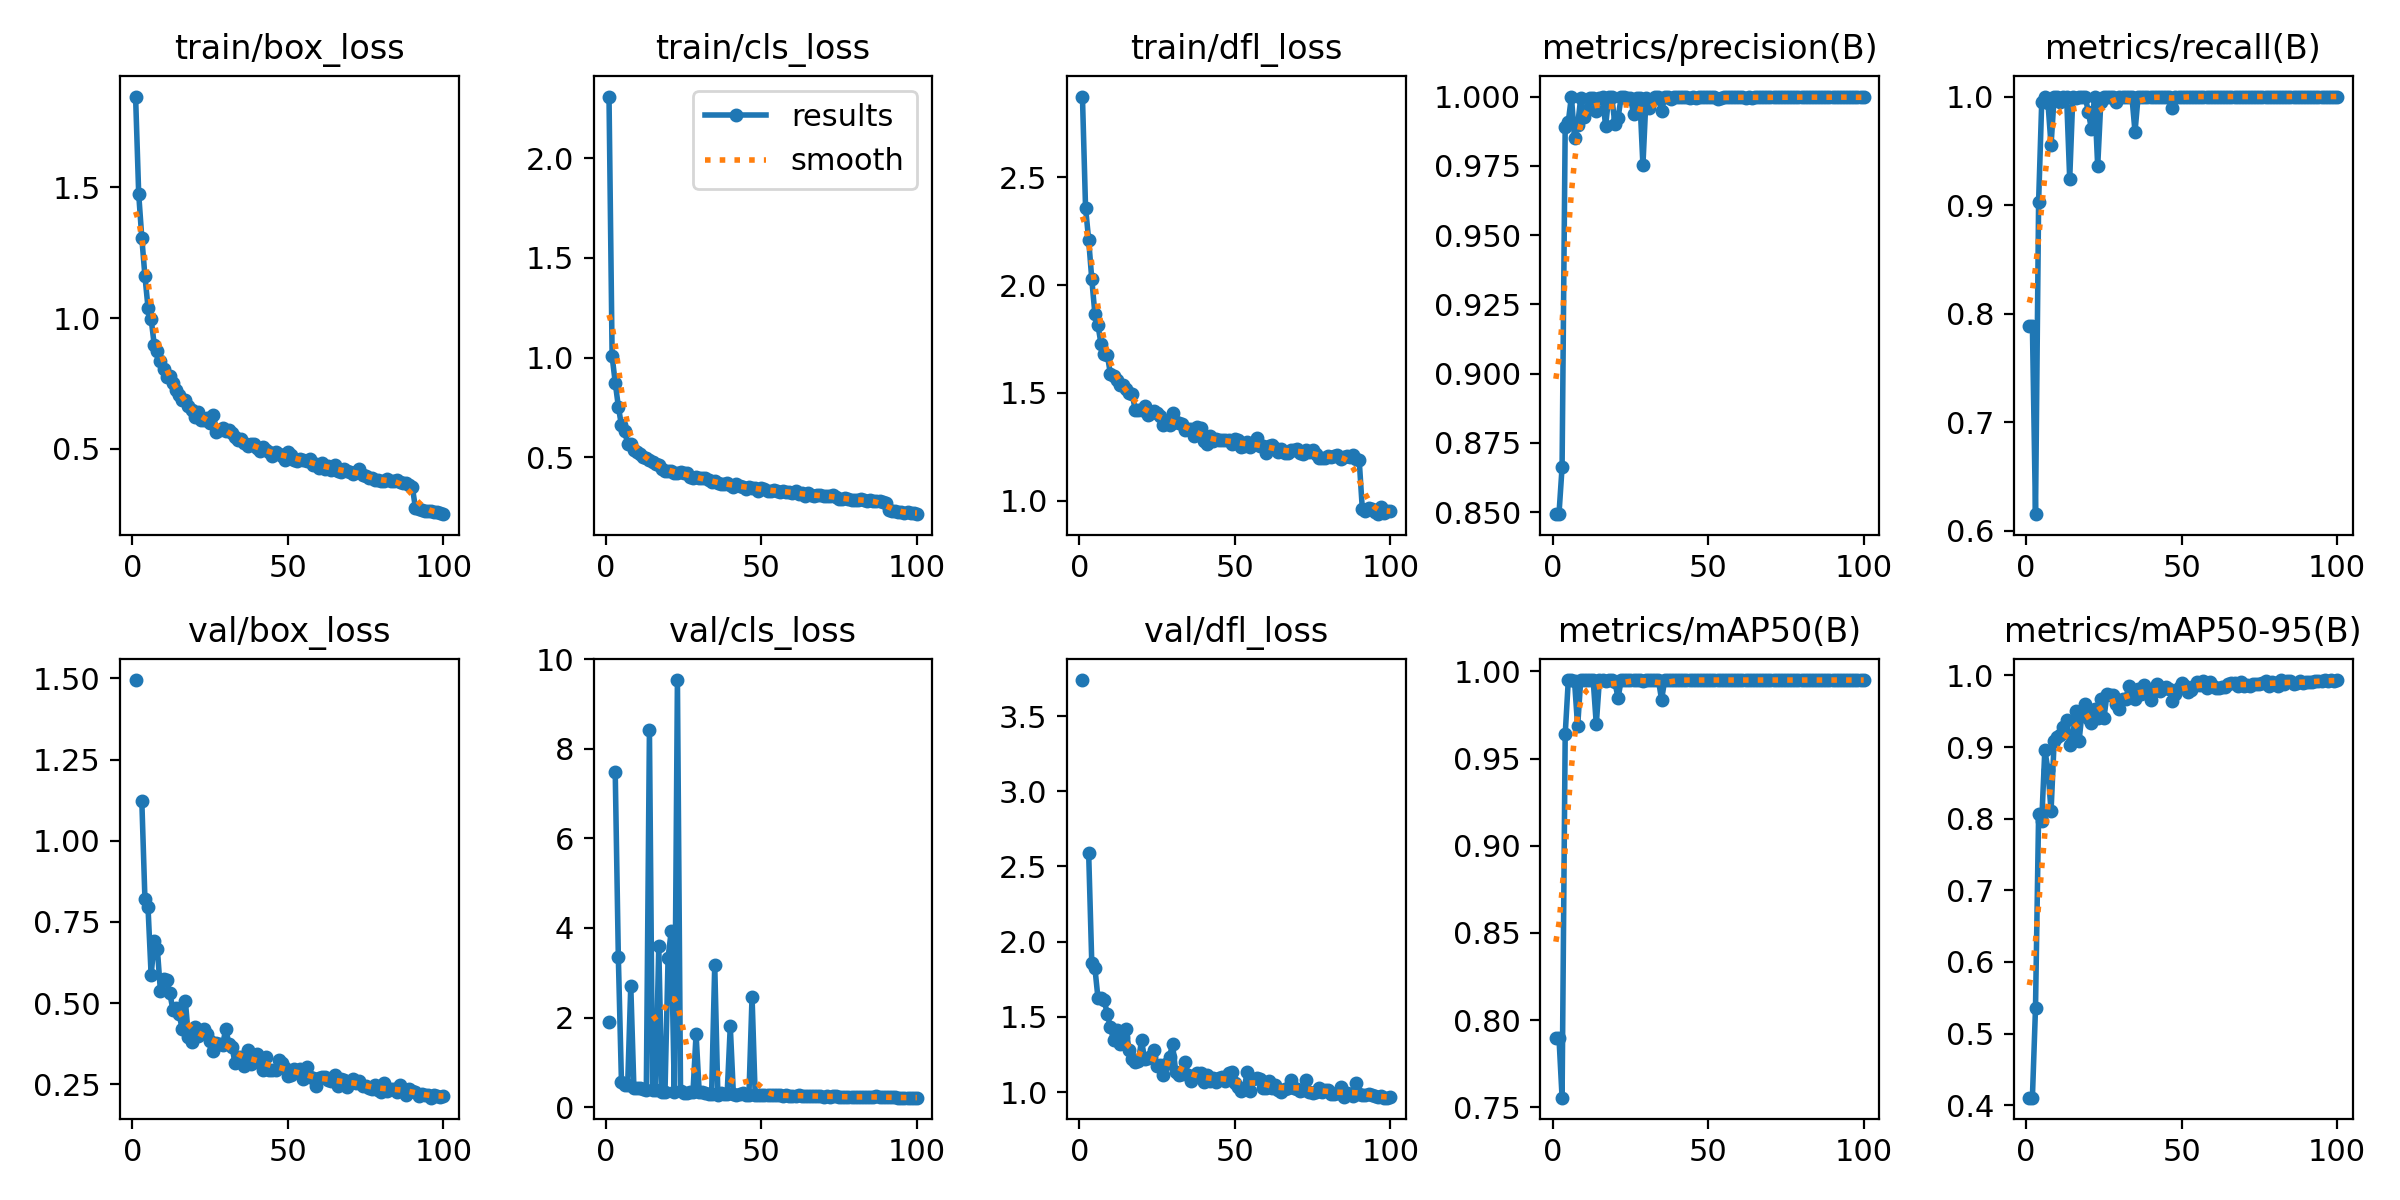

The table this chart was drawn from, first rows:
epoch, time, train/box_loss, train/cls_loss, train/dfl_loss, metrics/precision(B), metrics/recall(B), metrics/mAP50(B), metrics/mAP50-95(B), val/box_loss, val/cls_loss, val/dfl_loss, lr/pg0, lr/pg1, lr/pg2
1, 29.94, 1.846, 2.308, 2.873, 0.8493, 0.7892, 0.79, 0.4104, 1.495, 1.901, 3.74, 0.0006591, 0.0006591, 0.0006591
2, 57.57, 1.474, 1.006, 2.358, 0.8493, 0.7892, 0.79, 0.4104, nan, nan, nan, 0.001313, 0.001313, 0.001313
3, 86.42, 1.307, 0.8745, 2.21, 0.8663, 0.6154, 0.7556, 0.5358, 1.124, 7.472, 2.59, 0.001953, 0.001953, 0.001953
4, 114.6, 1.161, 0.7543, 2.028, 0.989, 0.903, 0.9638, 0.8066, 0.8216, 3.341, 1.861, 0.001941, 0.001941, 0.001941
5, 142.4, 1.039, 0.6599, 1.867, 0.9909, 0.995, 0.995, 0.7965, 0.7944, 0.5696, 1.827, 0.001921, 0.001921, 0.001921
6, 169.4, 0.997, 0.6322, 1.813, 1, 0.9997, 0.995, 0.8961, 0.5861, 0.4876, 1.624, 0.001901, 0.001901, 0.001901
7, 197.8, 0.8973, 0.5689, 1.725, 0.9851, 0.9944, 0.9946, 0.8681, 0.6907, 0.4967, 1.623, 0.001881, 0.001881, 0.001881
8, 225.1, 0.8722, 0.5644, 1.68, 0.9896, 0.9553, 0.9684, 0.8107, 0.6663, 2.706, 1.612, 0.001861, 0.001861, 0.001861
9, 251.1, 0.8376, 0.5366, 1.677, 0.9995, 1, 0.995, 0.9088, 0.536, 0.4366, 1.516, 0.001842, 0.001842, 0.001842
10, 279.3, 0.8059, 0.5262, 1.587, 0.9925, 1, 0.995, 0.9135, 0.5738, 0.4344, 1.432, 0.001822, 0.001822, 0.001822
11, 307.2, 0.7761, 0.5183, 1.577, 0.995, 0.9953, 0.995, 0.9164, 0.5703, 0.4193, 1.345, 0.001802, 0.001802, 0.001802
12, 334.2, 0.7776, 0.5031, 1.558, 0.9994, 1, 0.995, 0.928, 0.5315, 0.4147, 1.413, 0.001782, 0.001782, 0.001782
13, 362.1, 0.7529, 0.4946, 1.536, 0.9996, 1, 0.995, 0.9378, 0.4791, 0.3918, 1.317, 0.001762, 0.001762, 0.001762
14, 388.2, 0.7247, 0.484, 1.536, 0.9946, 0.9241, 0.9696, 0.9027, 0.4862, 8.412, 1.366, 0.001743, 0.001743, 0.001743
15, 414.7, 0.7058, 0.4768, 1.519, 0.9996, 1, 0.995, 0.9164, 0.4667, 0.3901, 1.421, 0.001723, 0.001723, 0.001723
16, 440.2, 0.6885, 0.4638, 1.5, 1, 0.9985, 0.995, 0.9499, 0.4193, 0.389, 1.279, 0.001703, 0.001703, 0.001703
17, 468, 0.6871, 0.4608, 1.496, 0.9893, 1, 0.9947, 0.908, 0.5072, 3.592, 1.221, 0.001683, 0.001683, 0.001683
18, 493.5, 0.6656, 0.4397, 1.419, 1, 0.9999, 0.995, 0.9499, 0.3948, 0.3438, 1.202, 0.001663, 0.001663, 0.001663
19, 518.6, 0.6506, 0.4319, 1.422, 0.9997, 1, 0.995, 0.9597, 0.381, 0.3315, 1.203, 0.001644, 0.001644, 0.001644
20, 544.9, 0.621, 0.4291, 1.421, 0.9899, 0.9855, 0.9939, 0.9411, 0.4255, 3.338, 1.344, 0.001624, 0.001624, 0.001624
21, 570.3, 0.6401, 0.4327, 1.439, 0.9924, 0.97, 0.9846, 0.9332, 0.3973, 3.927, 1.218, 0.001604, 0.001604, 0.001604
22, 597.6, 0.6114, 0.421, 1.397, 0.9997, 1, 0.995, 0.9526, 0.4063, 0.3281, 1.227, 0.001584, 0.001584, 0.001584
23, 624.5, 0.6087, 0.4217, 1.406, 1, 0.9357, 0.9948, 0.9411, 0.4204, 9.536, 1.238, 0.001564, 0.001564, 0.001564
24, 650.7, 0.6179, 0.4247, 1.417, 0.9994, 0.995, 0.995, 0.9672, 0.406, 0.358, 1.279, 0.001545, 0.001545, 0.001545
25, 679.7, 0.5982, 0.42, 1.406, 0.9994, 1, 0.995, 0.9402, 0.3829, 0.3166, 1.171, 0.001525, 0.001525, 0.001525
26, 707.3, 0.631, 0.4208, 1.393, 0.9937, 1, 0.9949, 0.9742, 0.3529, 0.3229, 1.181, 0.001505, 0.001505, 0.001505
27, 736.4, 0.5662, 0.3994, 1.353, 0.9995, 1, 0.995, 0.9724, 0.3778, 0.332, 1.113, 0.001485, 0.001485, 0.001485
28, 764.2, 0.574, 0.3976, 1.365, 0.9996, 1, 0.995, 0.9726, 0.3755, 0.3277, 1.186, 0.001465, 0.001465, 0.001465
29, 792.7, 0.5809, 0.4026, 1.35, 0.9752, 0.995, 0.9946, 0.9608, 0.3705, 1.632, 1.236, 0.001446, 0.001446, 0.001446
30, 819.6, 0.5668, 0.3943, 1.405, 0.9996, 1, 0.995, 0.9534, 0.4213, 0.3441, 1.317, 0.001426, 0.001426, 0.001426
31, 846.8, 0.5704, 0.3942, 1.365, 0.9958, 1, 0.995, 0.9665, 0.3747, 0.3336, 1.133, 0.001406, 0.001406, 0.001406
32, 873.4, 0.559, 0.3944, 1.361, 0.9987, 1, 0.995, 0.9671, 0.3635, 0.318, 1.113, 0.001386, 0.001386, 0.001386
33, 900.5, 0.5452, 0.3838, 1.354, 0.9997, 1, 0.995, 0.985, 0.3164, 0.2951, 1.118, 0.001366, 0.001366, 0.001366
34, 928.5, 0.5343, 0.3785, 1.327, 0.9997, 1, 0.995, 0.9765, 0.3347, 0.3017, 1.198, 0.001347, 0.001347, 0.001347
35, 955.4, 0.5382, 0.3808, 1.333, 0.9949, 0.9676, 0.9837, 0.9667, 0.3333, 3.17, 1.116, 0.001327, 0.001327, 0.001327
36, 982.4, 0.5231, 0.3694, 1.333, 0.9997, 1, 0.995, 0.9814, 0.3057, 0.2818, 1.076, 0.001307, 0.001307, 0.001307
37, 1008, 0.5112, 0.3654, 1.299, 0.9997, 1, 0.995, 0.9746, 0.3543, 0.3049, 1.102, 0.001287, 0.001287, 0.001287
38, 1034, 0.5181, 0.3654, 1.342, 0.9993, 1, 0.995, 0.9868, 0.3113, 0.2934, 1.124, 0.001267, 0.001267, 0.001267
39, 1062, 0.5176, 0.369, 1.339, 0.9997, 1, 0.995, 0.9765, 0.3415, 0.301, 1.123, 0.001248, 0.001248, 0.001248
40, 1088, 0.5028, 0.363, 1.279, 1, 0.9996, 0.995, 0.9664, 0.3442, 1.806, 1.067, 0.001228, 0.001228, 0.001228
41, 1114, 0.4913, 0.3521, 1.261, 0.9997, 1, 0.995, 0.978, 0.3164, 0.2855, 1.112, 0.001208, 0.001208, 0.001208
42, 1142, 0.5089, 0.3647, 1.3, 0.9997, 1, 0.995, 0.9875, 0.2933, 0.2764, 1.075, 0.001188, 0.001188, 0.001188
43, 1168, 0.497, 0.356, 1.275, 0.9997, 1, 0.995, 0.979, 0.334, 0.2905, 1.09, 0.001168, 0.001168, 0.001168
44, 1194, 0.4877, 0.3513, 1.285, 0.9996, 1, 0.995, 0.982, 0.2937, 0.3155, 1.068, 0.001149, 0.001149, 0.001149
45, 1221, 0.4729, 0.3431, 1.281, 0.9997, 1, 0.995, 0.9846, 0.2939, 0.2694, 1.092, 0.001129, 0.001129, 0.001129
46, 1248, 0.4864, 0.3523, 1.283, 0.9996, 1, 0.995, 0.9805, 0.2954, 0.2782, 1.099, 0.001109, 0.001109, 0.001109
47, 1275, 0.4807, 0.3481, 1.28, 1, 0.9899, 0.995, 0.9647, 0.3237, 2.467, 1.07, 0.001089, 0.001089, 0.001089
48, 1301, 0.4747, 0.3462, 1.28, 0.9997, 1, 0.995, 0.9748, 0.3139, 0.2804, 1.125, 0.001069, 0.001069, 0.001069
49, 1327, 0.4576, 0.3328, 1.265, 0.9998, 1, 0.995, 0.9823, 0.3011, 0.2723, 1.132, 0.00105, 0.00105, 0.00105
50, 1354, 0.4897, 0.3459, 1.287, 0.9997, 1, 0.995, 0.9895, 0.2745, 0.266, 1.057, 0.00103, 0.00103, 0.00103
51, 1382, 0.4755, 0.3419, 1.28, 0.9997, 1, 0.995, 0.9857, 0.278, 0.2636, 1.031, 0.00101, 0.00101, 0.00101
52, 1409, 0.4565, 0.3316, 1.248, 0.9997, 1, 0.995, 0.9772, 0.2965, 0.2711, 1.008, 0.0009902, 0.0009902, 0.0009902
53, 1435, 0.4548, 0.3301, 1.254, 0.9992, 1, 0.995, 0.98, 0.2867, 0.2674, 1.021, 0.0009704, 0.0009704, 0.0009704
54, 1461, 0.4622, 0.3345, 1.27, 0.9994, 1, 0.995, 0.9853, 0.2977, 0.2698, 1.134, 0.0009506, 0.0009506, 0.0009506
55, 1487, 0.4582, 0.331, 1.25, 0.9997, 1, 0.995, 0.9902, 0.2649, 0.2628, 1.008, 0.0009308, 0.0009308, 0.0009308
56, 1515, 0.4528, 0.327, 1.263, 0.9997, 1, 0.995, 0.9867, 0.3024, 0.2729, 1.085, 0.000911, 0.000911, 0.000911
57, 1543, 0.4608, 0.3331, 1.29, 0.9997, 1, 0.995, 0.9921, 0.2732, 0.2571, 1.092, 0.0008912, 0.0008912, 0.0008912
58, 1570, 0.4403, 0.3254, 1.256, 0.9997, 1, 0.995, 0.9832, 0.2708, 0.261, 1.088, 0.0008714, 0.0008714, 0.0008714
59, 1596, 0.4415, 0.3281, 1.256, 0.9997, 1, 0.995, 0.9912, 0.2454, 0.2472, 1.024, 0.0008516, 0.0008516, 0.0008516
60, 1623, 0.4272, 0.3186, 1.223, 0.9997, 1, 0.995, 0.9858, 0.2694, 0.2524, 1.029, 0.0008318, 0.0008318, 0.0008318
... 40 more rows
